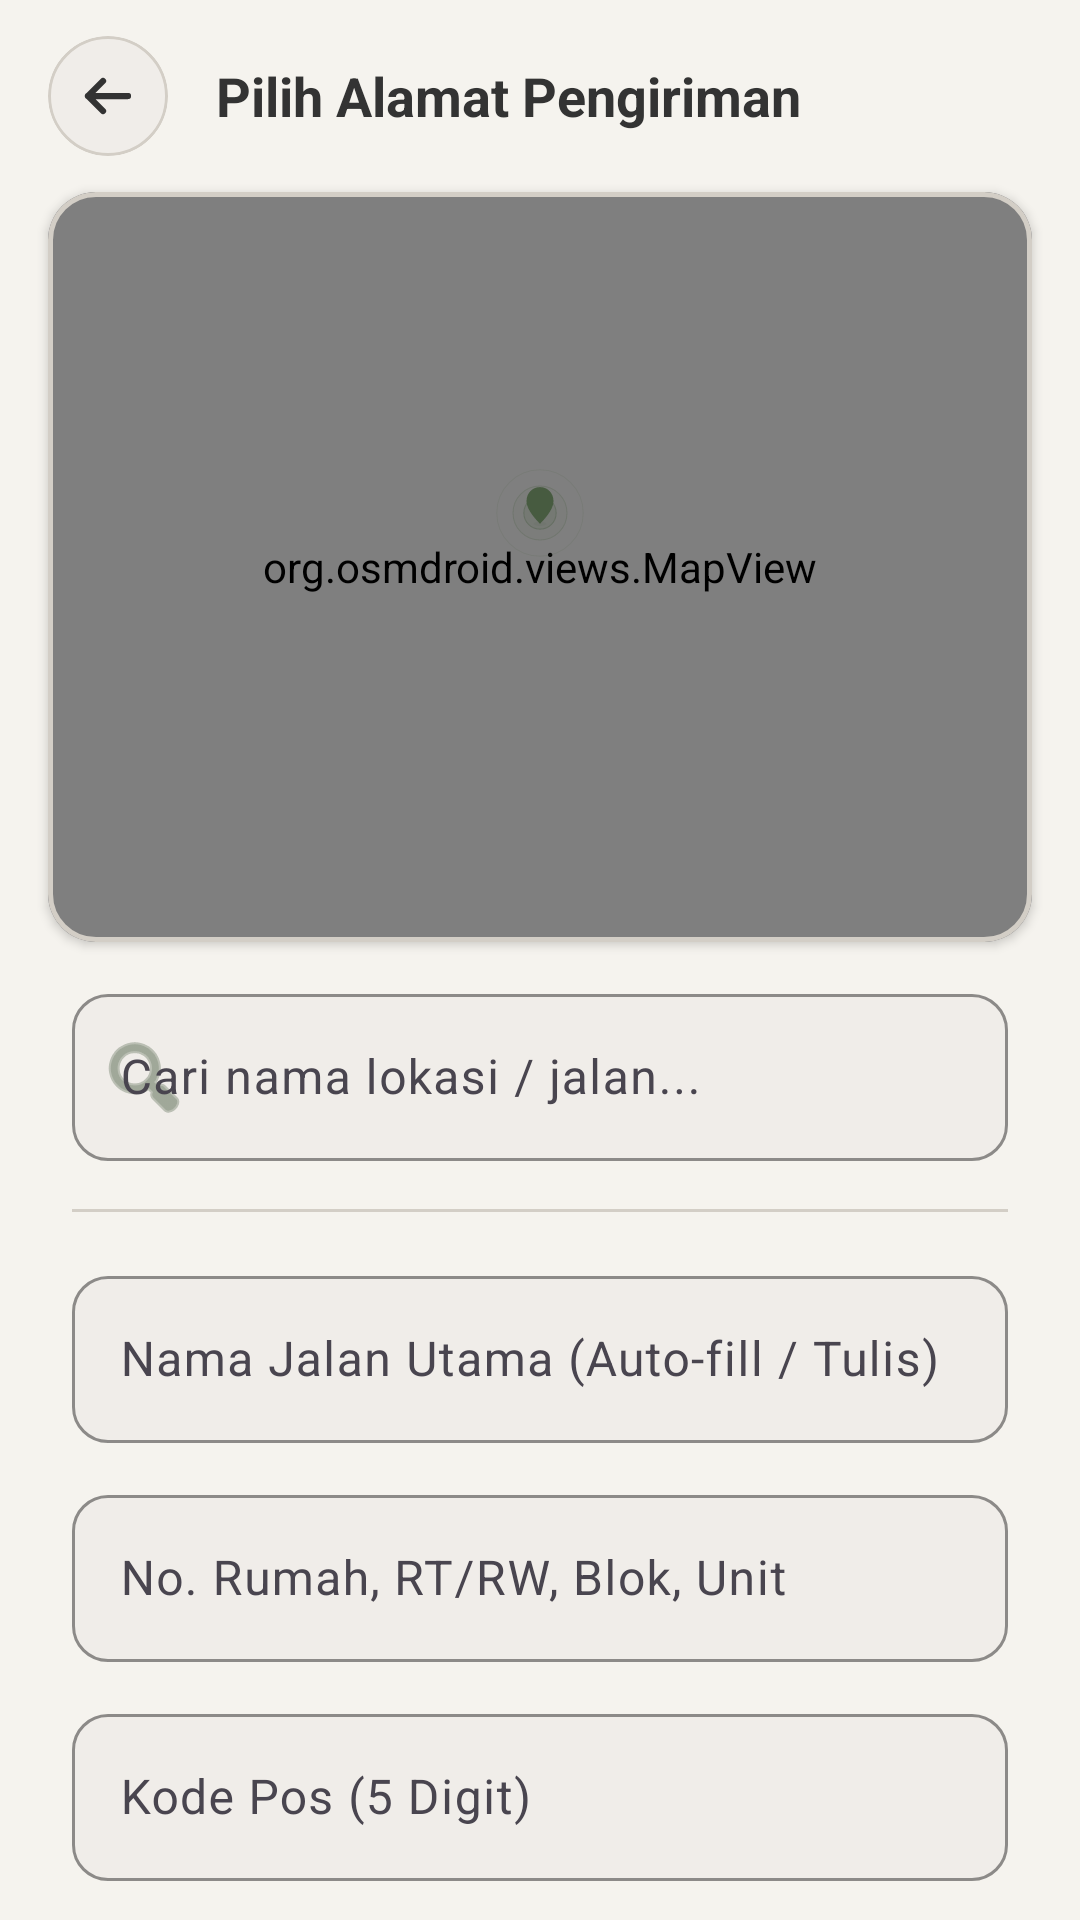

This screen was rendered from an Android layout file. Write that file and the resources it references.
<!-- AndroidManifest.xml: application theme Theme.SupplyChainAgroSystem -->
<!-- res/layout/fragment_select_address.xml -->
<?xml version="1.0" encoding="utf-8"?>
<androidx.constraintlayout.widget.ConstraintLayout
    xmlns:android="http://schemas.android.com/apk/res/android"
    xmlns:app="http://schemas.android.com/apk/res-auto"
    android:layout_width="match_parent"
    android:layout_height="match_parent"
    android:background="@color/color_bg_warm">

    
    <LinearLayout
        android:id="@+id/layout_top_bar"
        android:layout_width="match_parent"
        android:layout_height="wrap_content"
        android:orientation="horizontal"
        android:gravity="center_vertical"
        android:paddingHorizontal="16dp"
        android:paddingVertical="12dp"
        app:layout_constraintTop_toTopOf="parent">

        <com.google.android.material.card.MaterialCardView
            android:id="@+id/btn_back"
            android:layout_width="40dp"
            android:layout_height="40dp"
            app:cardCornerRadius="20dp"
            app:cardElevation="0dp"
            app:strokeWidth="1dp"
            app:strokeColor="@color/color_border_grey"
            app:cardBackgroundColor="@color/color_surface_warm">

            <ImageView
                android:layout_width="20dp"
                android:layout_height="20dp"
                android:layout_gravity="center"
                android:src="@drawable/ic_back_arrow" />

        </com.google.android.material.card.MaterialCardView>

        <TextView
            android:layout_width="wrap_content"
            android:layout_height="wrap_content"
            android:layout_marginStart="16dp"
            android:text="Pilih Alamat Pengiriman"
            android:textColor="@color/color_text_dark"
            android:textSize="18sp"
            android:textStyle="bold" />

    </LinearLayout>

    
    <com.google.android.material.card.MaterialCardView
        android:id="@+id/card_map"
        android:layout_width="match_parent"
        android:layout_height="250dp"
        android:layout_marginHorizontal="16dp"
        app:cardCornerRadius="16dp"
        app:cardElevation="2dp"
        app:strokeWidth="1.5dp"
        app:strokeColor="@color/color_border_grey"
        app:layout_constraintTop_toBottomOf="@id/layout_top_bar">

        <FrameLayout
            android:layout_width="match_parent"
            android:layout_height="match_parent">

            <org.osmdroid.views.MapView
                android:id="@+id/map_view"
                android:layout_width="match_parent"
                android:layout_height="match_parent" />

            
            <ImageView
                android:layout_width="36dp"
                android:layout_height="36dp"
                android:layout_gravity="center"
                android:layout_marginBottom="18dp"
                android:src="@drawable/ic_location_radar"
                app:tint="@color/color_primary_green" />

        </FrameLayout>

    </com.google.android.material.card.MaterialCardView>

    
    <androidx.core.widget.NestedScrollView
        android:layout_width="match_parent"
        android:layout_height="0dp"
        android:layout_marginTop="12dp"
        android:fillViewport="true"
        app:layout_constraintTop_toBottomOf="@id/card_map"
        app:layout_constraintBottom_toBottomOf="parent">

        <LinearLayout
            android:layout_width="match_parent"
            android:layout_height="wrap_content"
            android:orientation="vertical"
            android:paddingHorizontal="24dp"
            android:paddingBottom="24dp">

            
            <com.google.android.material.textfield.TextInputLayout
                android:id="@+id/layout_search_address"
                style="@style/Widget.Material3.TextInputLayout.OutlinedBox"
                android:layout_width="match_parent"
                android:layout_height="wrap_content"
                android:hint="Cari nama lokasi / jalan..."
                app:boxStrokeColor="@color/color_primary_green"
                app:boxStrokeWidth="1dp"
                app:boxStrokeWidthFocused="2dp"
                app:boxCornerRadiusTopStart="12dp"
                app:boxCornerRadiusTopEnd="12dp"
                app:boxCornerRadiusBottomStart="12dp"
                app:boxCornerRadiusBottomEnd="12dp"
                app:boxBackgroundColor="@color/color_surface_warm"
                app:startIconDrawable="@android:drawable/ic_menu_search"
                app:startIconTint="@color/color_text_muted">

                <com.google.android.material.textfield.TextInputEditText
                    android:id="@+id/input_search_address"
                    android:layout_width="match_parent"
                    android:layout_height="wrap_content"
                    android:textColor="@color/color_text_dark"
                    android:inputType="textPostalAddress"
                    android:singleLine="true" />

            </com.google.android.material.textfield.TextInputLayout>

            <View
                android:layout_width="match_parent"
                android:layout_height="1dp"
                android:background="@color/color_border_grey"
                android:layout_marginTop="16dp"
                android:layout_marginBottom="16dp" />

            
            <com.google.android.material.textfield.TextInputLayout
                android:id="@+id/layout_selected_street"
                style="@style/Widget.Material3.TextInputLayout.OutlinedBox"
                android:layout_width="match_parent"
                android:layout_height="wrap_content"
                android:hint="Nama Jalan Utama (Auto-fill / Tulis)"
                android:layout_marginBottom="12dp"
                app:boxStrokeColor="@color/color_primary_green"
                app:boxStrokeWidth="1dp"
                app:boxStrokeWidthFocused="2dp"
                app:boxCornerRadiusTopStart="12dp"
                app:boxCornerRadiusTopEnd="12dp"
                app:boxCornerRadiusBottomStart="12dp"
                app:boxCornerRadiusBottomEnd="12dp"
                app:boxBackgroundColor="@color/color_surface_warm">

                <com.google.android.material.textfield.TextInputEditText
                    android:id="@+id/text_selected_street"
                    android:layout_width="match_parent"
                    android:layout_height="wrap_content"
                    android:textColor="@color/color_text_dark"
                    android:inputType="textPostalAddress"
                    android:singleLine="true" />

            </com.google.android.material.textfield.TextInputLayout>

            
            <com.google.android.material.textfield.TextInputLayout
                android:id="@+id/layout_selected_detail"
                style="@style/Widget.Material3.TextInputLayout.OutlinedBox"
                android:layout_width="match_parent"
                android:layout_height="wrap_content"
                android:hint="No. Rumah, RT/RW, Blok, Unit"
                android:layout_marginBottom="12dp"
                app:boxStrokeColor="@color/color_primary_green"
                app:boxStrokeWidth="1dp"
                app:boxStrokeWidthFocused="2dp"
                app:boxCornerRadiusTopStart="12dp"
                app:boxCornerRadiusTopEnd="12dp"
                app:boxCornerRadiusBottomStart="12dp"
                app:boxCornerRadiusBottomEnd="12dp"
                app:boxBackgroundColor="@color/color_surface_warm">

                <com.google.android.material.textfield.TextInputEditText
                    android:id="@+id/text_selected_detail"
                    android:layout_width="match_parent"
                    android:layout_height="wrap_content"
                    android:textColor="@color/color_text_dark"
                    android:inputType="textPostalAddress"
                    android:singleLine="true" />

            </com.google.android.material.textfield.TextInputLayout>

            
            <com.google.android.material.textfield.TextInputLayout
                android:id="@+id/layout_selected_postal_code"
                style="@style/Widget.Material3.TextInputLayout.OutlinedBox"
                android:layout_width="match_parent"
                android:layout_height="wrap_content"
                android:hint="Kode Pos (5 Digit)"
                android:layout_marginBottom="12dp"
                app:boxStrokeColor="@color/color_primary_green"
                app:boxStrokeWidth="1dp"
                app:boxStrokeWidthFocused="2dp"
                app:boxCornerRadiusTopStart="12dp"
                app:boxCornerRadiusTopEnd="12dp"
                app:boxCornerRadiusBottomStart="12dp"
                app:boxCornerRadiusBottomEnd="12dp"
                app:boxBackgroundColor="@color/color_surface_warm">

                <com.google.android.material.textfield.TextInputEditText
                    android:id="@+id/text_selected_postal_code"
                    android:layout_width="match_parent"
                    android:layout_height="wrap_content"
                    android:textColor="@color/color_text_dark"
                    android:inputType="number"
                    android:maxLength="5"
                    android:singleLine="true" />

            </com.google.android.material.textfield.TextInputLayout>

            
            <com.google.android.material.textfield.TextInputLayout
                android:id="@+id/layout_selected_landmark"
                style="@style/Widget.Material3.TextInputLayout.OutlinedBox"
                android:layout_width="match_parent"
                android:layout_height="wrap_content"
                android:hint="Patokan / Petunjuk Alamat"
                android:layout_marginBottom="24dp"
                app:boxStrokeColor="@color/color_primary_green"
                app:boxStrokeWidth="1dp"
                app:boxStrokeWidthFocused="2dp"
                app:boxCornerRadiusTopStart="12dp"
                app:boxCornerRadiusTopEnd="12dp"
                app:boxCornerRadiusBottomStart="12dp"
                app:boxCornerRadiusBottomEnd="12dp"
                app:boxBackgroundColor="@color/color_surface_warm">

                <com.google.android.material.textfield.TextInputEditText
                    android:id="@+id/text_selected_landmark"
                    android:layout_width="match_parent"
                    android:layout_height="wrap_content"
                    android:textColor="@color/color_text_dark"
                    android:inputType="textPostalAddress"
                    android:singleLine="true" />

            </com.google.android.material.textfield.TextInputLayout>

            
            <com.google.android.material.button.MaterialButton
                android:id="@+id/btn_continue"
                android:layout_width="match_parent"
                android:layout_height="56dp"
                android:text="Simpan Alamat Pengiriman"
                android:textColor="@color/white"
                android:textSize="15sp"
                android:textStyle="bold"
                app:backgroundTint="@color/color_primary_green"
                app:cornerRadius="12dp" />

        </LinearLayout>
    </androidx.core.widget.NestedScrollView>

</androidx.constraintlayout.widget.ConstraintLayout>
<!-- resources referenced by this layout -->
<resources>
  <color name="color_bg_warm">#F5F3EE</color>
  <color name="color_border_grey">#D3CEC6</color>
  <color name="color_primary_green">#475B40</color>
  <color name="color_surface_warm">#F0EDE9</color>
  <color name="color_text_dark">#333333</color>
  <color name="color_text_muted">#6B7A64</color>
  <color name="white">#FFFFFF</color>
  <!-- drawable ic_back_arrow (drawable) -->
  <vector xmlns:android="http://schemas.android.com/apk/res/android"
      android:width="24dp"
      android:height="24dp"
      android:viewportWidth="24"
      android:viewportHeight="24">
    <path
        android:pathData="M20,12H4M10,6l-6,6 6,6"
        android:strokeWidth="2.5"
        android:strokeColor="#333333"
        android:strokeLineCap="round"
        android:strokeLineJoin="round"/>
  </vector>
  <!-- drawable ic_location_radar (drawable) -->
  <vector xmlns:android="http://schemas.android.com/apk/res/android"
      android:width="200dp"
      android:height="200dp"
      android:viewportWidth="200"
      android:viewportHeight="200">
    
    <path
        android:pathData="M100,100m-80,0a80,80 0,1 1,160 0a80,80 0,1 1,-160 0"
        android:strokeWidth="2"
        android:strokeColor="#20475B40"
        android:fillColor="#00000000"/>
    
    <path
        android:pathData="M100,100m-50,0a50,50 0,1 1,100 0a50,50 0,1 1,-100 0"
        android:strokeWidth="2"
        android:strokeColor="#40475B40"
        android:fillColor="#10475B40"/>
    
    <path
        android:pathData="M100,100m-30,0a30,30 0,1 1,60 0a30,30 0,1 1,-60 0"
        android:strokeWidth="2"
        android:strokeColor="#60475B40"
        android:fillColor="#25475B40"/>
    
    <path
        android:pathData="M100,120m-12,0a12,4 0,1 1,24 0a12,4 0,1 1,-24 0"
        android:fillColor="#15000000"/>
    
    <path
        android:pathData="M100,120c-15,-15 -25,-30 -25,-42c0,-15 11,-26 25,-26s25,11 25,26c0,12 -10,27 -25,42z"
        android:fillColor="@color/color_accent_terracotta"/>
    
    <path
        android:pathData="M100,78m-6,0a6,6 0,1 1,12 0a6,6 0,1 1,-12 0"
        android:fillColor="#F5F3EE"/>
  </vector>
  <style name="Theme.SupplyChainAgroSystem" parent="Theme.Material3.Light.NoActionBar">
          
          <item name="colorPrimary">@color/color_primary_green</item>
          <item name="colorSecondary">@color/color_accent_terracotta</item>
          <item name="android:windowBackground">@color/color_bg_warm</item>
          <item name="android:statusBarColor">@color/transparent</item>
          <item name="android:navigationBarColor">@color/color_bg_warm</item>
      </style>
  <color name="color_accent_terracotta">#BE7C4A</color>
  <color name="transparent">#00000000</color>
</resources>
